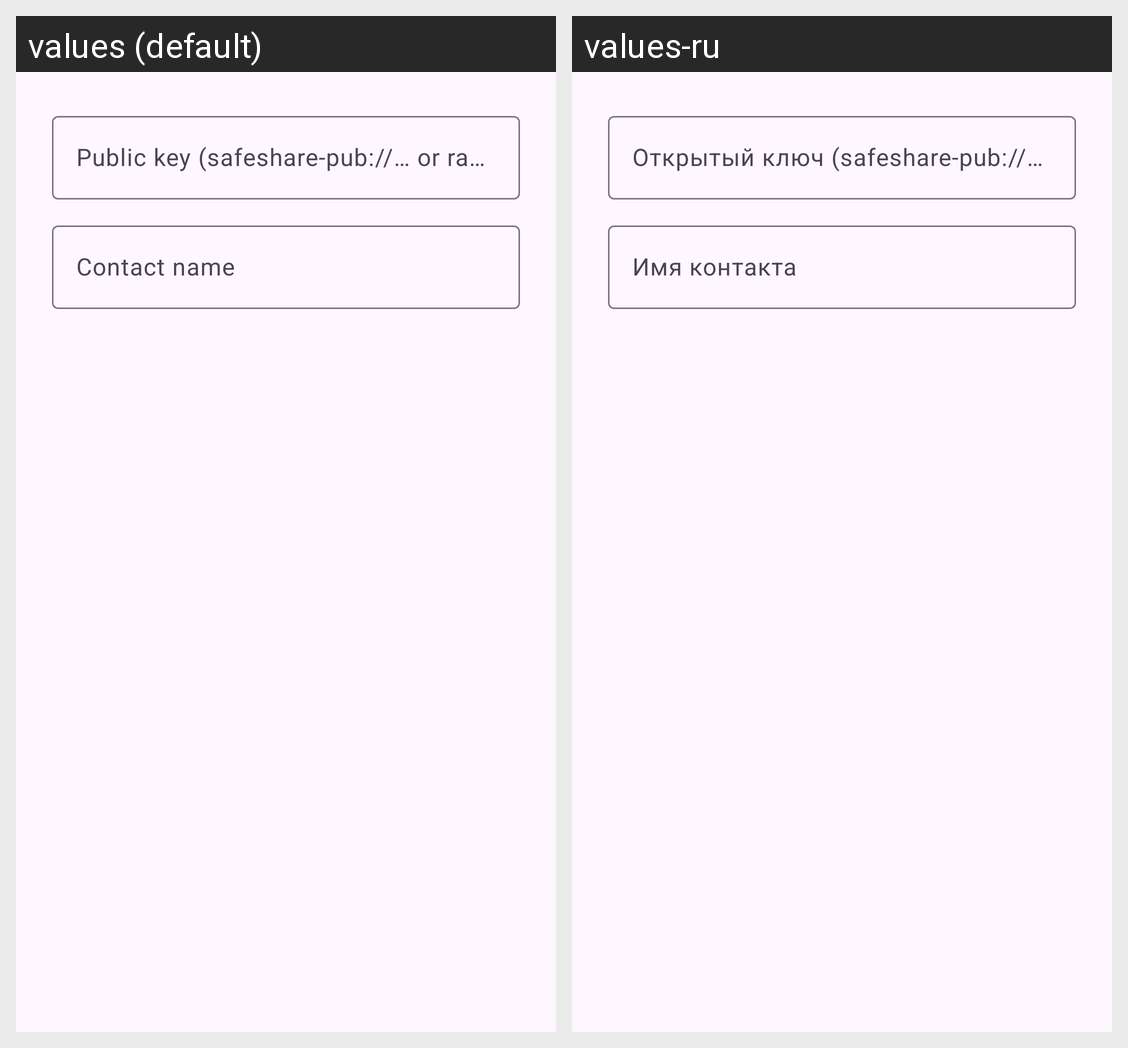

Translations of the strings shown on this Android screen, per locale in the grid:
Android screen res/layout/dialog_add_contact_manual.xml rendered under 2 locales, left to right: values (default), values-ru. Device: Nexus 5 (rendered at 1080×1920; each locale shown at half size, 540×960, under a caption strip naming it); theme Theme.SafeShare.
Strings drawn on this screen, with the default value and each locale's value (text and hints the layout hard-codes, and strings that could not be matched under every locale, appear in the picture but are not listed):

contacts_key_hint
  values: Public key (safeshare-pub://… or raw base64)
  values-ru: Открытый ключ (safeshare-pub://… или base64)

contacts_name_hint
  values: Contact name
  values-ru: Имя контакта
